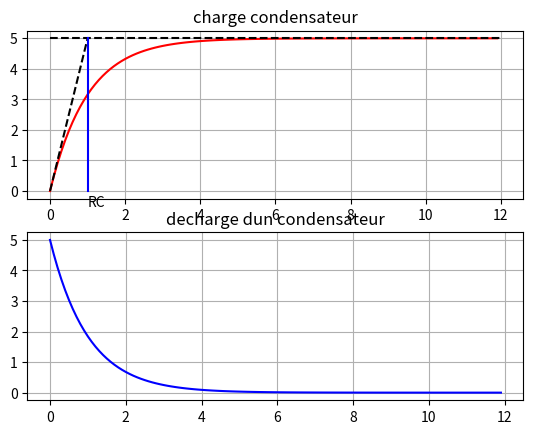
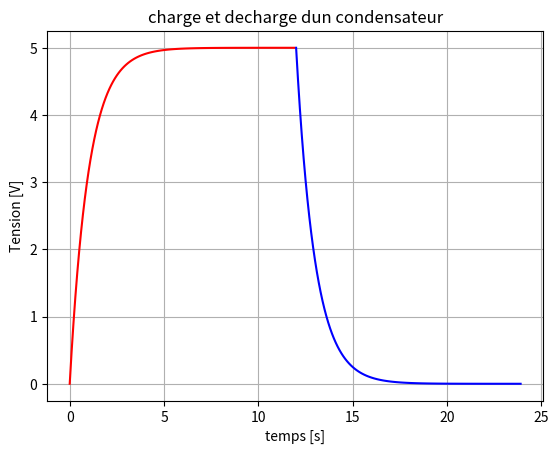

Reproduce these figures in Python, in order.
import numpy as np
import matplotlib.pyplot as plt

E = 5
R = 1000
C = 0.001

t = np.arange(0.0, 12, 0.1)

Uc = E*(1-np.exp(-t/(R*C)))
Ud = E*(np.exp(-t/(R*C)))

RC=R*C


plt.figure(1)

plt.subplot(211)
plt.title('charge condensateur')
plt.plot(t,Uc,'r')
plt.plot([0,RC],[0,E], 'k--')
plt.plot([0,12],[E,E], 'k--')
plt.plot([RC,RC],[0,5], 'b')
plt.text(RC, -0.5, 'RC')
plt.grid()

plt.subplot(212)
plt.title('decharge d''un condensateur')
plt.plot(t,Ud,'b')
plt.grid()

# plt.show()

plt.figure(2)
plt.title('charge et decharge d''un condensateur')
plt.plot(t,Uc,'r')
plt.plot(t+12,Ud,'b')
plt.xlabel('temps [s]')
plt.ylabel('Tension [V]')
plt.grid()

plt.show()
